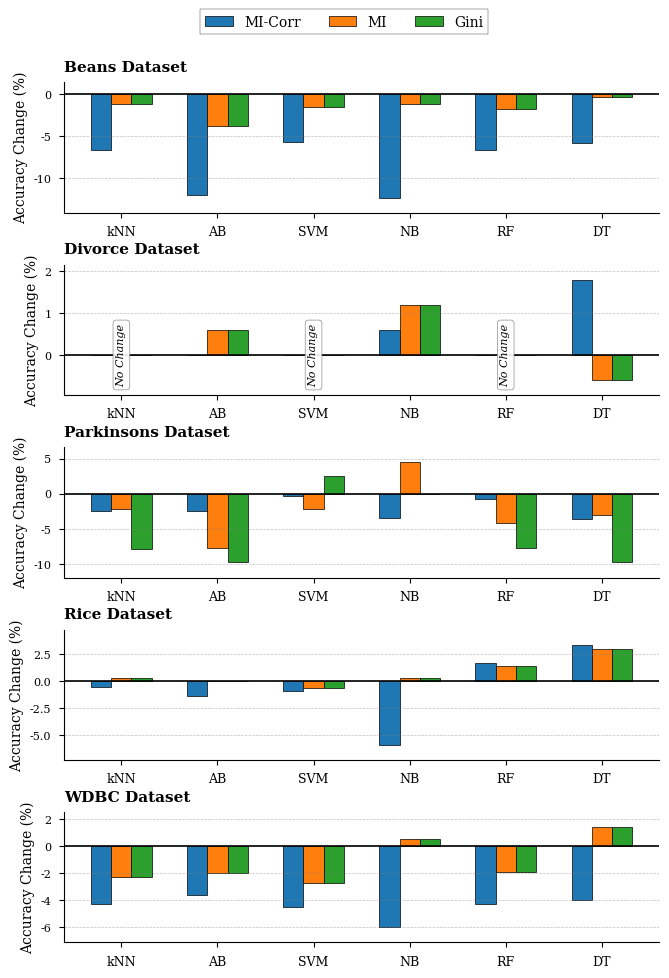

Source code (Python):
import matplotlib.pyplot as plt
import numpy as np

# Data
models = ['kNN', 'AB', 'SVM', 'NB', 'RF', 'DT']
datasets = ['Beans', 'Divorce', 'Parkinsons', 'Rice', 'WDBC']

data = {
    'Beans': {
        'MI-Corr': [-6.6, -12.0, -5.7, -12.3, -6.7, -5.8],
        'MI':      [-1.2, -3.8, -1.5, -1.2, -1.8, -0.4],
        'Gini':    [-1.2, -3.8, -1.5, -1.2, -1.8, -0.4]
    },
    'Divorce': {
        'MI-Corr': [0.0, 0.0, 0.0, 0.6, 0.0, 1.8],
        'MI':      [0.0, 0.6, 0.0, 1.2, 0.0, -0.6],
        'Gini':    [0.0, 0.6, 0.0, 1.2, 0.0, -0.6]
    },
    'Parkinsons': {
        'MI-Corr': [-2.5, -2.4, -0.3, -3.5, -0.7, -3.6],
        'MI':      [-2.2, -7.7, -2.2, 4.5, -4.2, -3.0],
        'Gini':    [-7.9, -9.8, 2.6, 0.0, -7.8, -9.7]
    },
    'Rice': {
        'MI-Corr': [-0.5, -1.4, -0.9, -5.9, 1.7, 3.4],
        'MI':      [0.3, 0.0, -0.6, 0.3, 1.4, 3.0],
        'Gini':    [0.3, 0.0, -0.6, 0.3, 1.4, 3.0]
    },
    'WDBC': {
        'MI-Corr': [-4.3, -3.6, -4.5, -6.0, -4.3, -4.0],
        'MI':      [-2.3, -2.0, -2.7, 0.5, -1.9, 1.4],
        'Gini':    [-2.3, -2.0, -2.7, 0.5, -1.9, 1.4]
    }
}

plt.style.use('seaborn-v0_8-paper')
plt.rcParams['font.family'] = 'serif'
plt.rcParams['font.serif'] = ['Times New Roman', 'DejaVu Serif']
plt.rcParams['font.size'] = 10
plt.rcParams['axes.linewidth'] = 0.8
plt.rcParams['grid.linewidth'] = 0.5
plt.rcParams['lines.linewidth'] = 1.0

# Plotting
fig, axes = plt.subplots(nrows=5, ncols=1, figsize=(7, 10), dpi=300)
bar_width = 0.21
x = np.arange(len(models))

handles = []
labels = []

for i, dataset in enumerate(datasets):
    ax = axes[i]
    
    y_micorr = data[dataset]['MI-Corr']
    y_mi = data[dataset]['MI']
    y_gini = data[dataset]['Gini']
    
    # Create bars
    rects1 = ax.bar(x - bar_width, y_micorr, width=bar_width, label='MI-Corr', color='#1f77b4', edgecolor='black', linewidth=0.5)
    rects2 = ax.bar(x, y_mi, width=bar_width, label='MI', color='#ff7f0e', edgecolor='black', linewidth=0.5)
    rects3 = ax.bar(x + bar_width, y_gini, width=bar_width, label='Gini', color='#2ca02c', edgecolor='black', linewidth=0.5)
    
    # Collect handles for legend
    if i == 0:
        handles = [rects1, rects2, rects3]
        labels = ['MI-Corr', 'MI', 'Gini']

    # Check for "No Change" (all three are 0) and annotate
    for j in range(len(models)):
        val1 = y_micorr[j]
        val2 = y_mi[j]
        val3 = y_gini[j]
        
        if val1 == 0 and val2 == 0 and val3 == 0:
            ax.text(x[j], 0, "No Change", ha='center', va='center', 
                   rotation=90, fontsize=8, style='italic',
                   bbox=dict(boxstyle="round,pad=0.3", fc="white", 
                            ec="gray", alpha=0.9, linewidth=0.5))

    # Formatting
    ax.set_title(f'{dataset} Dataset', fontsize=11, fontweight='semibold', 
                pad=8, loc='left')
    ax.set_ylabel('Accuracy Change (%)', fontsize=10)
    ax.set_xticks(x)
    ax.set_xticklabels(models, fontsize=9)
    ax.axhline(0, color='black', linewidth=1.2)
    ax.grid(axis='y', linestyle='--', alpha=0.5, color='gray')
    
    # Dynamic y-limits with minimum range check
    all_values = y_micorr + y_mi + y_gini
    min_val = min(all_values)
    max_val = max(all_values)
    
    # Ensure there is enough vertical space if values are close to 0
    if max_val - min_val < 2: 
        max_val = 1.0
        min_val = -1.0
        
    margin = (max_val - min_val) * 0.15 
    ax.set_ylim(min_val - margin, max_val + margin)

    ax.spines['top'].set_visible(False)
    ax.spines['right'].set_visible(False)

# Add single global legend at the top
fig.legend(handles, labels, loc='upper center', bbox_to_anchor=(0.5, 0.99), 
          ncol=3, fontsize=10, frameon=True, fancybox=False, 
          edgecolor='black', framealpha=1)
# Adjust layout: leave space at the top for title and legend
plt.subplots_adjust(top=0.91, hspace=0.4, bottom=0.05, left=0.1, right=0.95)

plt.savefig('compact_bar_graphs_single_legend.png', dpi=300, bbox_inches='tight')
plt.savefig('compact_bar_graphs_single_legend.pdf', bbox_inches='tight')
plt.show()
